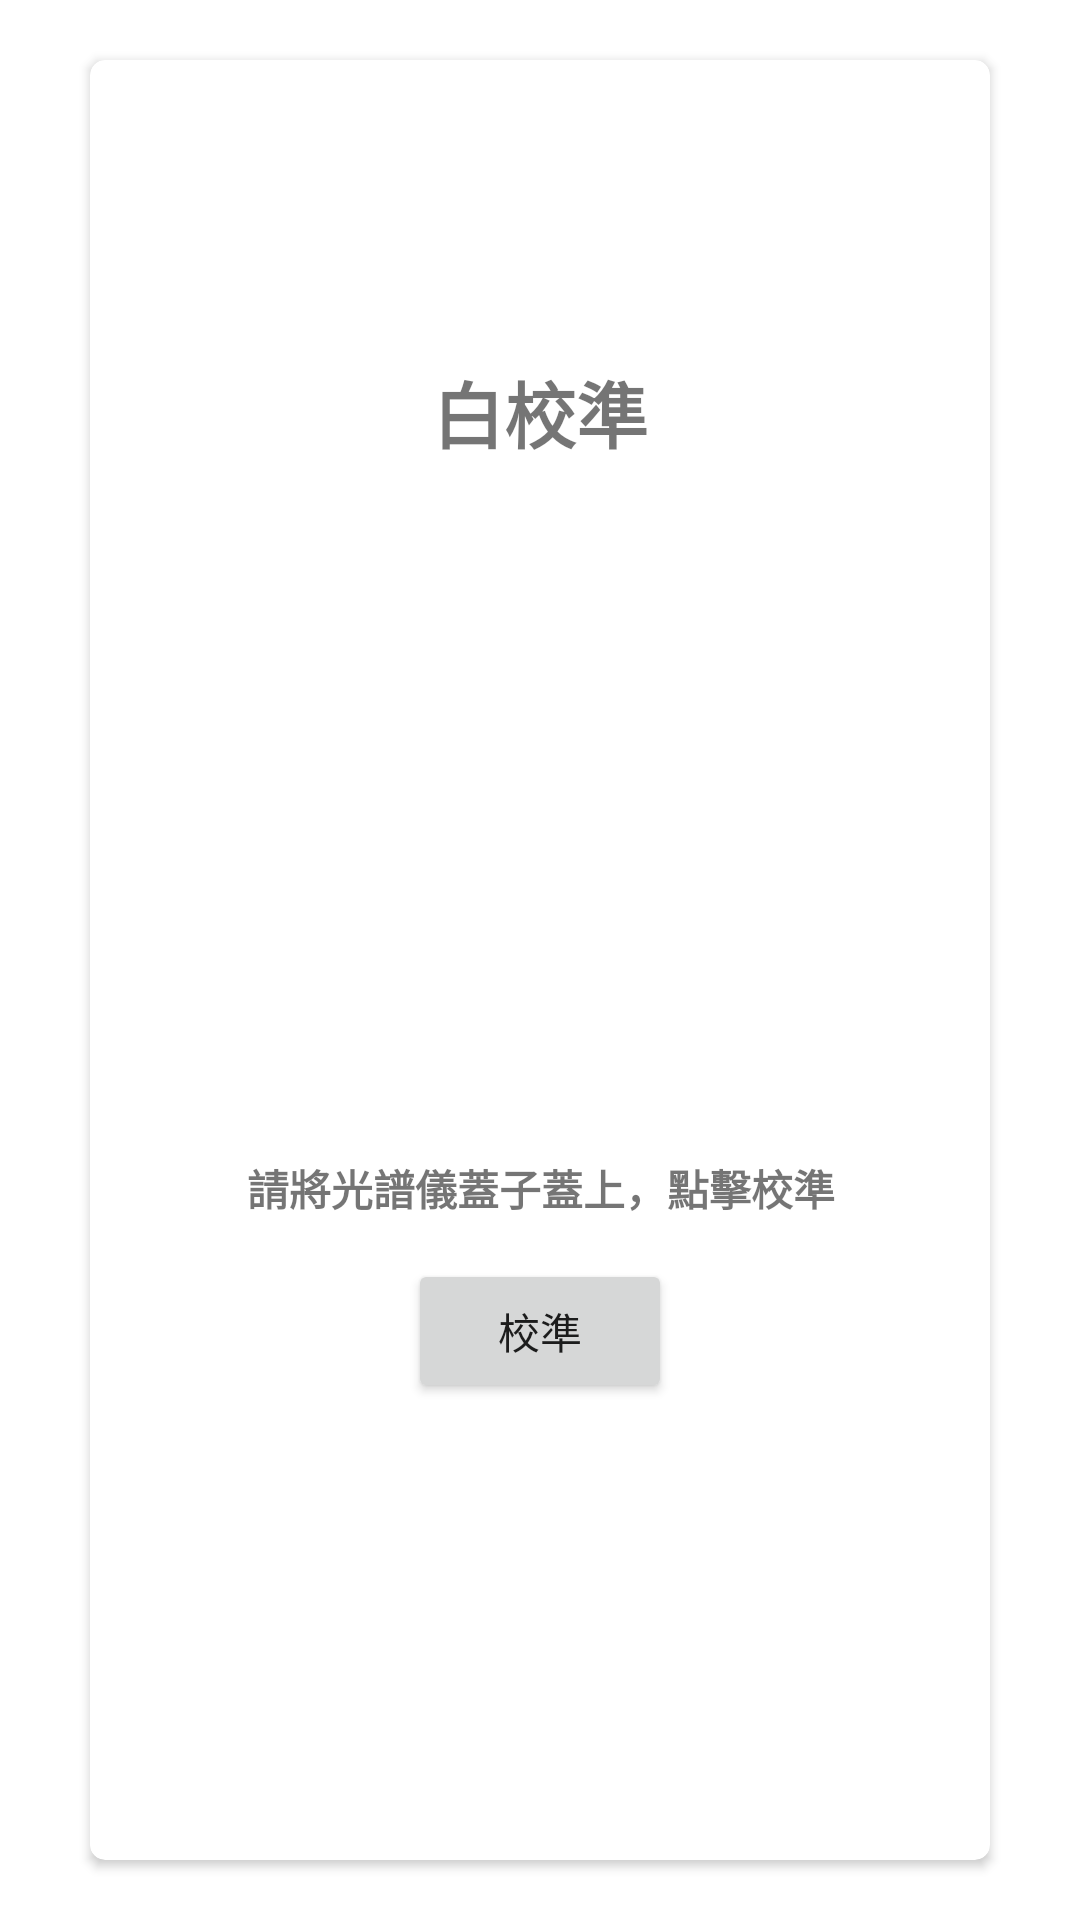

Produce the Android XML layout that renders to this screen, including the resource entries it uses.
<!-- AndroidManifest.xml: application theme Theme.EzPrintColor -->
<!-- res/layout/dialog_adust_device.xml -->
<?xml version="1.0" encoding="utf-8"?>
<androidx.constraintlayout.widget.ConstraintLayout xmlns:android="http://schemas.android.com/apk/res/android"
    xmlns:app="http://schemas.android.com/apk/res-auto"
    android:layout_width="match_parent"
    android:layout_height="match_parent">

    <androidx.cardview.widget.CardView
        android:layout_width="300dp"
        android:layout_height="600dp"
        android:background="@color/white"
        app:cardCornerRadius="5dp"
        app:layout_constraintBottom_toBottomOf="parent"
        app:layout_constraintEnd_toEndOf="parent"
        app:layout_constraintStart_toStartOf="parent"
        app:layout_constraintTop_toTopOf="parent">

        <androidx.constraintlayout.widget.ConstraintLayout
            android:layout_width="match_parent"
            android:layout_height="533dp"
            app:layout_constraintEnd_toEndOf="parent"
            app:layout_constraintStart_toStartOf="parent">

            <TextView
                android:id="@+id/adjust_device_tittle"
                android:layout_width="wrap_content"
                android:layout_height="wrap_content"
                android:text="@string/white_adjust"
                android:textSize="24sp"
                android:textStyle="bold"
                app:layout_constraintBottom_toBottomOf="parent"
                app:layout_constraintEnd_toEndOf="parent"
                app:layout_constraintStart_toStartOf="parent"
                app:layout_constraintTop_toTopOf="parent"
                app:layout_constraintVertical_bias="0.2" />

            <TextView
                android:id="@+id/adjust_device_tip"
                android:layout_width="wrap_content"
                android:layout_height="wrap_content"
                android:text="@string/white_adjust_tip"
                android:textSize="14sp"
                android:textStyle="bold"
                app:layout_constraintBottom_toBottomOf="parent"
                app:layout_constraintEnd_toEndOf="parent"
                app:layout_constraintHorizontal_bias="0.504"
                app:layout_constraintStart_toStartOf="parent"
                app:layout_constraintTop_toTopOf="parent"
                app:layout_constraintVertical_bias="0.714" />

            <Button
                android:id="@+id/adjust_device_btn"
                android:layout_width="wrap_content"
                android:layout_height="wrap_content"
                android:text="@string/adjust_btn_name"
                app:layout_constraintBottom_toBottomOf="parent"
                app:layout_constraintEnd_toEndOf="parent"
                app:layout_constraintStart_toStartOf="parent"
                app:layout_constraintTop_toTopOf="parent"
                app:layout_constraintVertical_bias="0.824" />

        </androidx.constraintlayout.widget.ConstraintLayout>

    </androidx.cardview.widget.CardView>

</androidx.constraintlayout.widget.ConstraintLayout>
<!-- resources referenced by this layout -->
<resources>
  <string name="adjust_btn_name">校準</string>
  <string name="white_adjust">白校準</string>
  <string name="white_adjust_tip">請將光譜儀蓋子蓋上，點擊校準</string>
  <style name="Theme.EzPrintColor" parent="Theme.MaterialComponents.DayNight.DarkActionBar">
          
          <item name="colorPrimary">@color/purple_500</item>
          <item name="colorPrimaryVariant">@color/purple_700</item>
          <item name="colorOnPrimary">@color/white</item>
          
          <item name="colorSecondary">@color/teal_200</item>
          <item name="colorSecondaryVariant">@color/teal_700</item>
          <item name="colorOnSecondary">@color/black</item>
          
          <item name="android:statusBarColor" tools:targetApi="l">?attr/colorPrimaryVariant</item>
          
          <item name="android:actionBarSize">30dip</item>
      </style>
  <!-- not gathered from this repository: default colours our renderer supplied (Android Studio template values) -->
  <color name="purple_500">#FF6200EE</color>
  <color name="purple_700">#FF3700B3</color>
  <color name="teal_200">#FF03DAC5</color>
  <color name="teal_700">#FF018786</color>
  <color name="black">#FF000000</color>
  <color name="white">#FFFFFFFF</color>
</resources>
